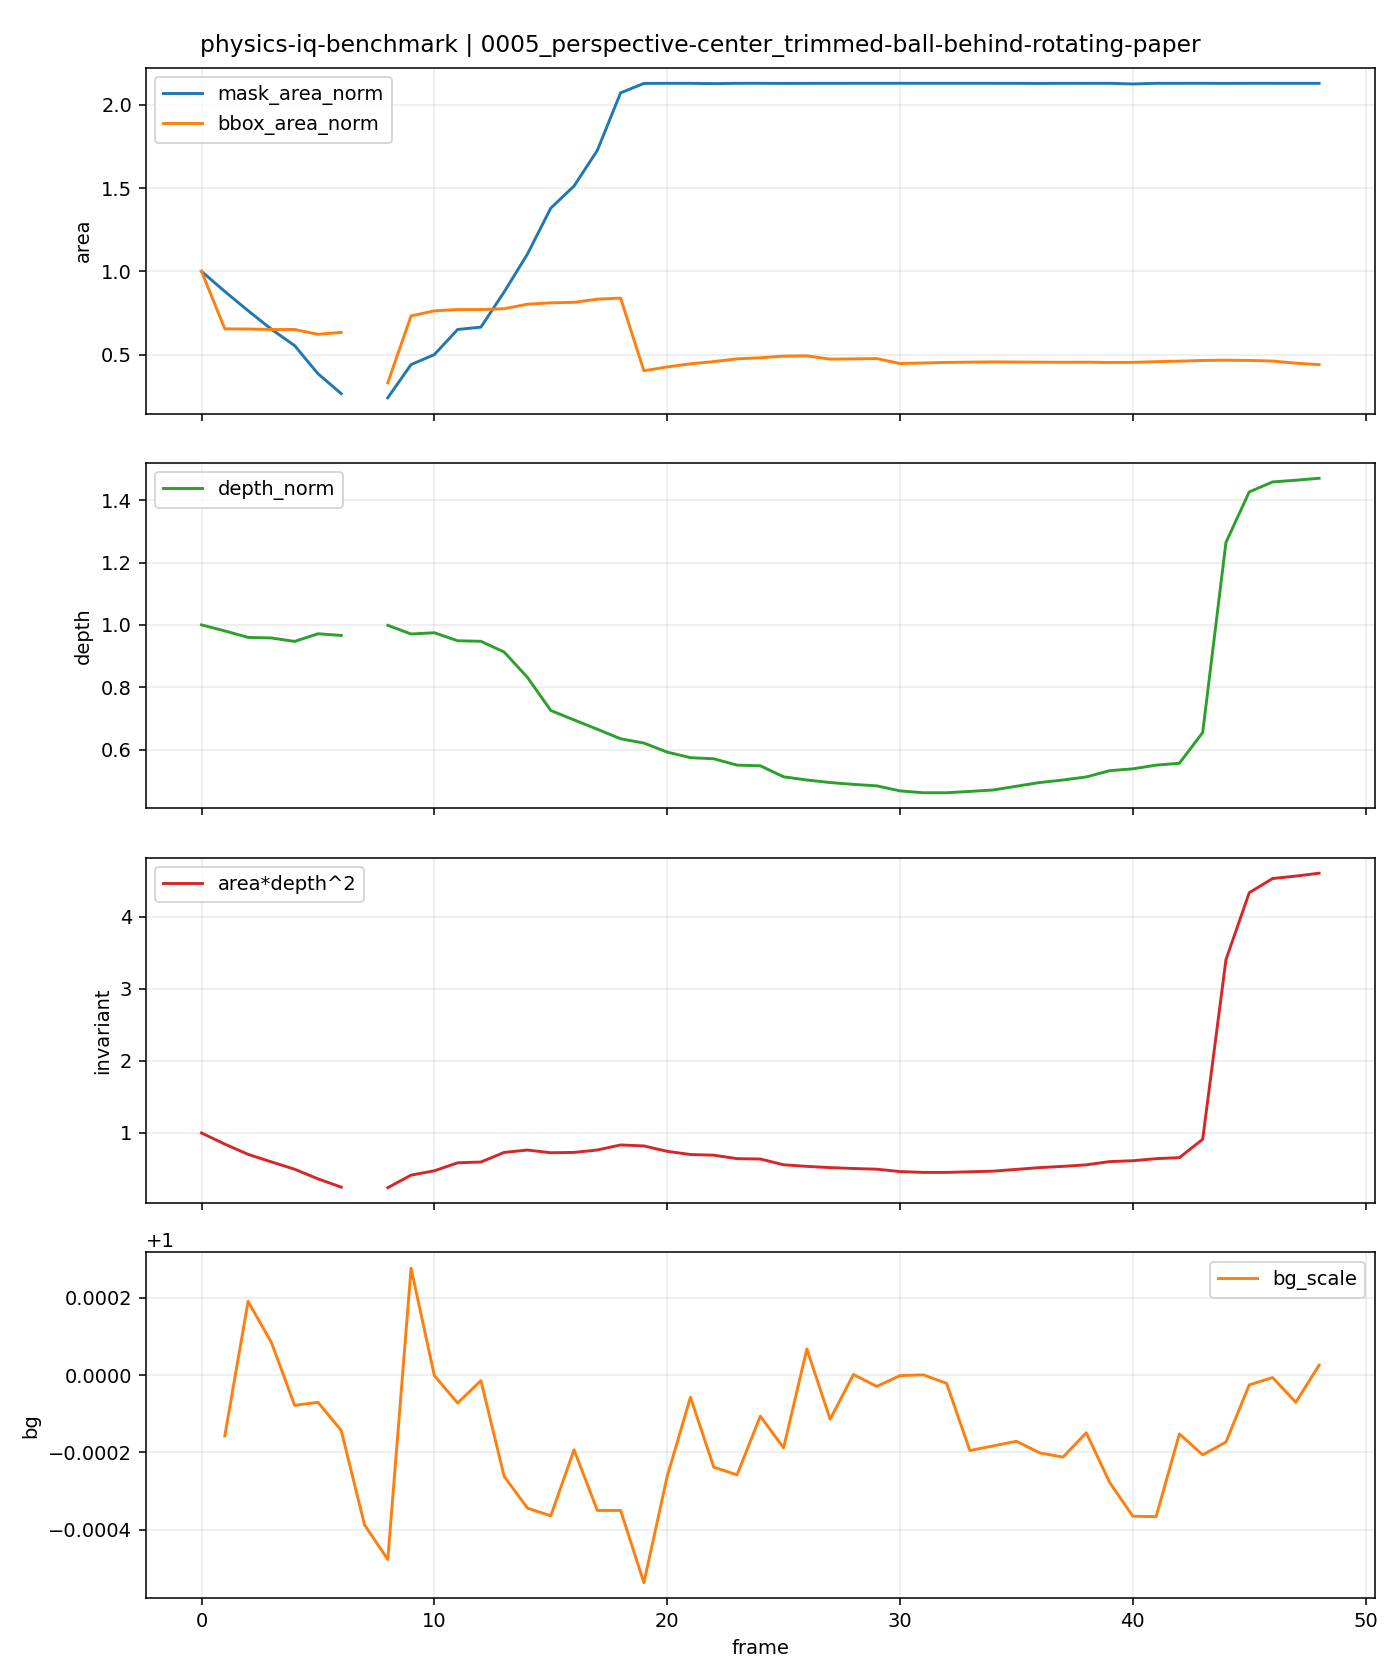

The file beside this chart, header and first rows:
t, is_context, is_future, mask_area, bbox_area, fill_ratio, depth_median, area_depth2, bg_scale, mask_area_norm, bbox_area_norm, depth_norm, area_depth2_norm
0, 1, 0, 18400, 331080, 0.05558, 167.5, 516290494, , 1.0, 1.0, 1.0, 1.0
1, 1, 0, 16183, 216931, 0.0746, 164.3, 436750832, 0.9998, 0.8795, 0.6552, 0.9807, 0.8459
2, 1, 0, 14055, 216524, 0.06491, 160.8, 363306606, 1, 0.7639, 0.654, 0.9598, 0.7037
3, 1, 0, 12012, 215586, 0.05572, 160.5, 309416708, 1, 0.6528, 0.6512, 0.9581, 0.5993
4, 1, 0, 10199, 215586, 0.04731, 158.6, 256642317, 0.9999, 0.5543, 0.6512, 0.947, 0.4971
5, 1, 0, 7103, 206028, 0.03448, 162.8, 188143485, 0.9999, 0.386, 0.6223, 0.9716, 0.3644
6, 1, 0, 4899, 209745, 0.02336, 161.8, 128326618, 0.9999, 0.2662, 0.6335, 0.9662, 0.2486
7, 1, 0, 0, 0, 0.0, , , 0.9996, , , , 
8, 0, 1, 4440, 109592, 0.04051, 167.3, 124254612, 0.9995, 0.2413, 0.331, 0.9987, 0.2407
9, 0, 1, 8108, 242515, 0.03343, 162.6, 214452475, 1, 0.4407, 0.7325, 0.9709, 0.4154
10, 0, 1, 9207, 252642, 0.03644, 163.3, 245485957, 1, 0.5004, 0.7631, 0.9748, 0.4755
11, 0, 1, 11982, 255252, 0.04694, 159, 302855956, 0.9999, 0.6512, 0.771, 0.9491, 0.5866
12, 0, 1, 12243, 255252, 0.04796, 158.7, 308325088, 1, 0.6654, 0.771, 0.9474, 0.5972
13, 0, 1, 16131, 256854, 0.0628, 152.9, 377171448, 0.9997, 0.8767, 0.7758, 0.9129, 0.7305
14, 0, 1, 20313, 265895, 0.0764, 139.3, 394095466, 0.9997, 1.104, 0.8031, 0.8315, 0.7633
15, 0, 1, 25380, 268536, 0.09451, 121.5, 374749099, 0.9996, 1.379, 0.8111, 0.7254, 0.7258
16, 0, 1, 27822, 269574, 0.1032, 116.4, 377082180, 0.9998, 1.512, 0.8142, 0.695, 0.7304
17, 0, 1, 31760, 275808, 0.1152, 111.4, 394363282, 0.9997, 1.726, 0.8331, 0.6652, 0.7638
18, 0, 1, 38114, 277984, 0.1371, 106.3, 430579108, 0.9997, 2.071, 0.8396, 0.6345, 0.834
19, 0, 1, 39155, 133627, 0.293, 104.0, 423500480, 0.9995, 2.128, 0.4036, 0.6209, 0.8203
20, 0, 1, 39165, 141180, 0.2774, 99.13, 384903717, 0.9997, 2.129, 0.4264, 0.5918, 0.7455
21, 0, 1, 39164, 147424, 0.2657, 96.14, 361951342, 0.9999, 2.128, 0.4453, 0.5739, 0.7011
22, 0, 1, 39130, 151776, 0.2578, 95.55, 357264142, 0.9998, 2.127, 0.4584, 0.5704, 0.692
23, 0, 1, 39167, 157216, 0.2491, 92.13, 332483070, 0.9997, 2.129, 0.4749, 0.55, 0.644
24, 0, 1, 39168, 159392, 0.2457, 91.78, 329905576, 0.9999, 2.129, 0.4814, 0.5479, 0.639
25, 0, 1, 39155, 162656, 0.2407, 85.85, 288560894, 0.9998, 2.128, 0.4913, 0.5125, 0.5589
26, 0, 1, 39162, 163200, 0.24, 84.14, 277216044, 1, 2.128, 0.4929, 0.5023, 0.5369
27, 0, 1, 39166, 156672, 0.25, 82.77, 268288966, 0.9999, 2.129, 0.4732, 0.4941, 0.5196
28, 0, 1, 39168, 157216, 0.2491, 81.78, 261928728, 1, 2.129, 0.4749, 0.4882, 0.5073
29, 0, 1, 39168, 157760, 0.2483, 80.99, 256936906, 1, 2.129, 0.4765, 0.4835, 0.4977
30, 0, 1, 39168, 147968, 0.2647, 78.28, 240018209, 1, 2.129, 0.4469, 0.4673, 0.4649
31, 0, 1, 39168, 149056, 0.2628, 77.28, 233925064, 1, 2.129, 0.4502, 0.4614, 0.4531
32, 0, 1, 39168, 150144, 0.2609, 77.28, 233925064, 1, 2.129, 0.4535, 0.4614, 0.4531
33, 0, 1, 39168, 150688, 0.2599, 77.99, 238255319, 0.9998, 2.129, 0.4551, 0.4656, 0.4615
34, 0, 1, 39167, 151232, 0.259, 78.76, 242989136, 0.9998, 2.129, 0.4568, 0.4702, 0.4706
35, 0, 1, 39165, 150954, 0.2595, 80.78, 255542220, 0.9998, 2.129, 0.4559, 0.4822, 0.495
36, 0, 1, 39153, 150660, 0.2599, 82.78, 268271123, 0.9998, 2.128, 0.4551, 0.4942, 0.5196
37, 0, 1, 39166, 150381, 0.2604, 84.14, 277244359, 0.9998, 2.129, 0.4542, 0.5023, 0.537
38, 0, 1, 39163, 150616, 0.26, 85.78, 288142648, 0.9999, 2.128, 0.4549, 0.5121, 0.5581
39, 0, 1, 39168, 150054, 0.261, 89.13, 311191611, 0.9997, 2.129, 0.4532, 0.5321, 0.6027
40, 0, 1, 39093, 150306, 0.2601, 90.13, 317603934, 0.9996, 2.125, 0.454, 0.5381, 0.6152
41, 0, 1, 39167, 151620, 0.2583, 92.12, 332403673, 0.9996, 2.129, 0.458, 0.55, 0.6438
42, 0, 1, 39167, 152684, 0.2565, 93.14, 339739651, 0.9998, 2.129, 0.4612, 0.556, 0.658
43, 0, 1, 39168, 154037, 0.2543, 109.6, 470895921, 0.9998, 2.129, 0.4653, 0.6546, 0.9121
44, 0, 1, 39159, 154570, 0.2533, 211.8, 1757339655, 0.9998, 2.128, 0.4669, 1.265, 3.404
45, 0, 1, 39168, 154037, 0.2543, 239.0, 2237315328, 1, 2.129, 0.4653, 1.427, 4.333
46, 0, 1, 39167, 152928, 0.2561, 244.4, 2338713181, 1, 2.129, 0.4619, 1.459, 4.53
47, 0, 1, 39164, 148649, 0.2635, 245.3, 2356349064, 0.9999, 2.128, 0.449, 1.464, 4.564
48, 0, 1, 39167, 145728, 0.2688, 246.3, 2376825057, 1, 2.129, 0.4402, 1.471, 4.604
